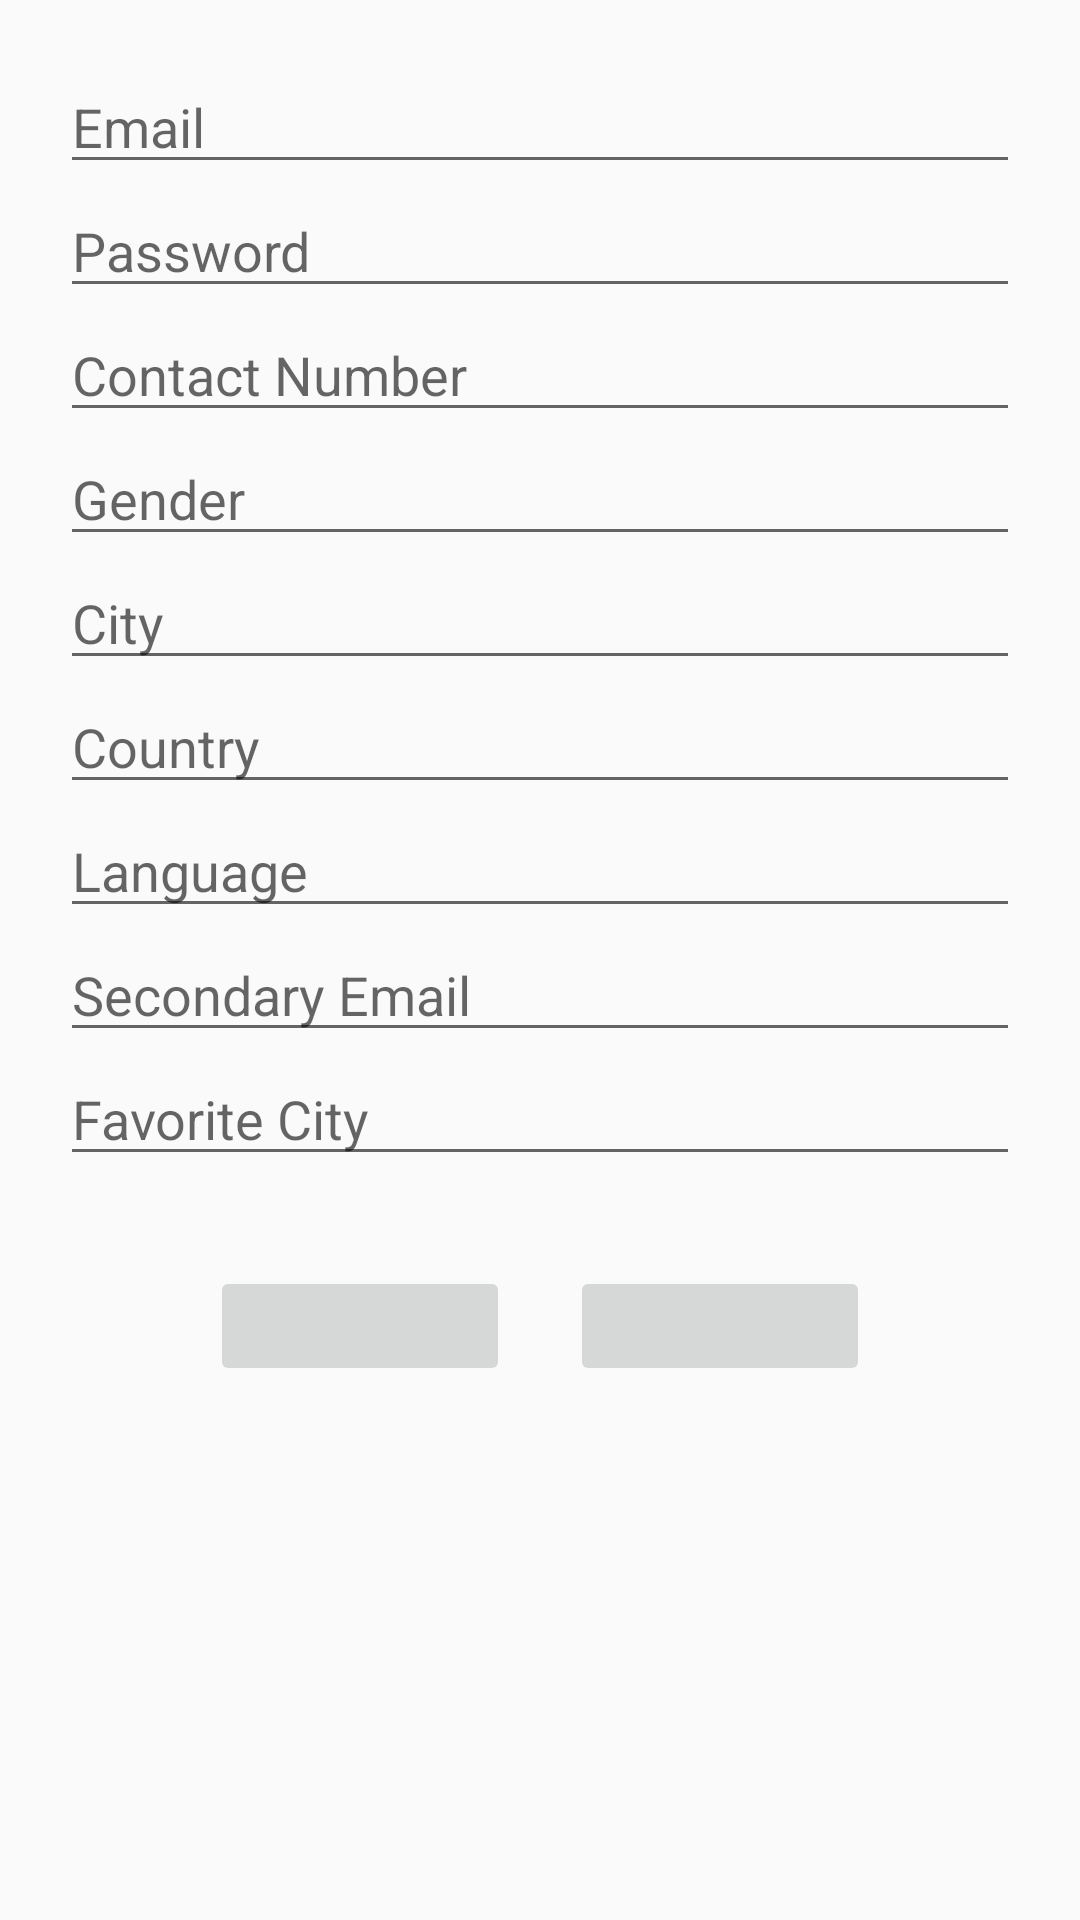

Reconstruct the res/layout file that produces this screen, plus the resources it refers to.
<!-- AndroidManifest.xml: application theme Theme.FinalTask1 -->
<!-- res/layout/activity_manage_user.xml -->
<?xml version="1.0" encoding="utf-8"?>
<ScrollView xmlns:android="http://schemas.android.com/apk/res/android"
    xmlns:app="http://schemas.android.com/apk/res-auto"
    xmlns:tools="http://schemas.android.com/tools"
    android:layout_width="match_parent"
    android:layout_height="match_parent"
    tools:context=".Activities.ManageUserActivity">

    <LinearLayout
        android:layout_width="match_parent"
        android:layout_height="match_parent"
        android:orientation="vertical"
        android:padding="20dp">

        <EditText
            android:id="@+id/user_email"
            android:layout_width="match_parent"
            android:layout_height="wrap_content"
            android:hint="@string/email"
            android:text="" />

        <EditText
            android:id="@+id/user_name"
            android:layout_width="match_parent"
            android:layout_height="wrap_content"
            android:hint="@string/password"
            android:text="" />

        <EditText
            android:id="@+id/user_contactNumber"
            android:layout_width="match_parent"
            android:layout_height="wrap_content"
            android:hint="@string/contact_number"
            android:text="" />

        <EditText
            android:id="@+id/user_gender"
            android:layout_width="match_parent"
            android:layout_height="wrap_content"
            android:hint="@string/gender"
            android:text="" />

        <EditText
            android:id="@+id/user_city"
            android:layout_width="match_parent"
            android:layout_height="wrap_content"
            android:hint="@string/city"
            android:text="" />

        <EditText
            android:id="@+id/user_country"
            android:layout_width="match_parent"
            android:layout_height="wrap_content"
            android:hint="@string/country"
            android:text="" />

        <EditText
            android:id="@+id/user_language"
            android:layout_width="match_parent"
            android:layout_height="wrap_content"
            android:hint="@string/language"
            android:text="" />

        <EditText
            android:id="@+id/user_secondEmail"
            android:layout_width="match_parent"
            android:layout_height="wrap_content"
            android:hint="@string/secondary_email"
            android:text=""
            tools:ignore="LabelFor" />

        <EditText
            android:id="@+id/user_favCity"
            android:layout_width="match_parent"
            android:layout_height="wrap_content"
            android:hint="@string/favorite_city"
            android:text="" />

        <LinearLayout
            android:layout_width="wrap_content"
            android:layout_height="wrap_content"
            android:layout_gravity="center"
            android:layout_margin="20dp">

            <ImageButton
                android:id="@+id/btn_update"
                android:layout_width="100dp"
                android:layout_height="wrap_content"
                android:layout_margin="10dp"
                android:padding="20dp"
                android:src="@drawable/update" />

            <ImageButton
                android:id="@+id/btn_delete"
                android:layout_width="100dp"
                android:layout_height="wrap_content"
                android:layout_margin="10dp"
                android:padding="20dp"
                android:src="@drawable/delete" />

        </LinearLayout>

    </LinearLayout>

</ScrollView>
<!-- resources referenced by this layout -->
<resources>
  <string name="city">City</string>
  <string name="contact_number">Contact Number</string>
  <string name="country">Country</string>
  <string name="email">Email</string>
  <string name="favorite_city">Favorite City</string>
  <string name="gender">Gender</string>
  <string name="language">Language</string>
  <string name="password">Password</string>
  <string name="secondary_email">Secondary Email</string>
  <style name="Theme.FinalTask1" parent="Base.Theme.FinalTask1" />
  <style name="Base.Theme.FinalTask1" parent="Theme.AppCompat.DayNight.NoActionBar">
          
          
      </style>
</resources>
